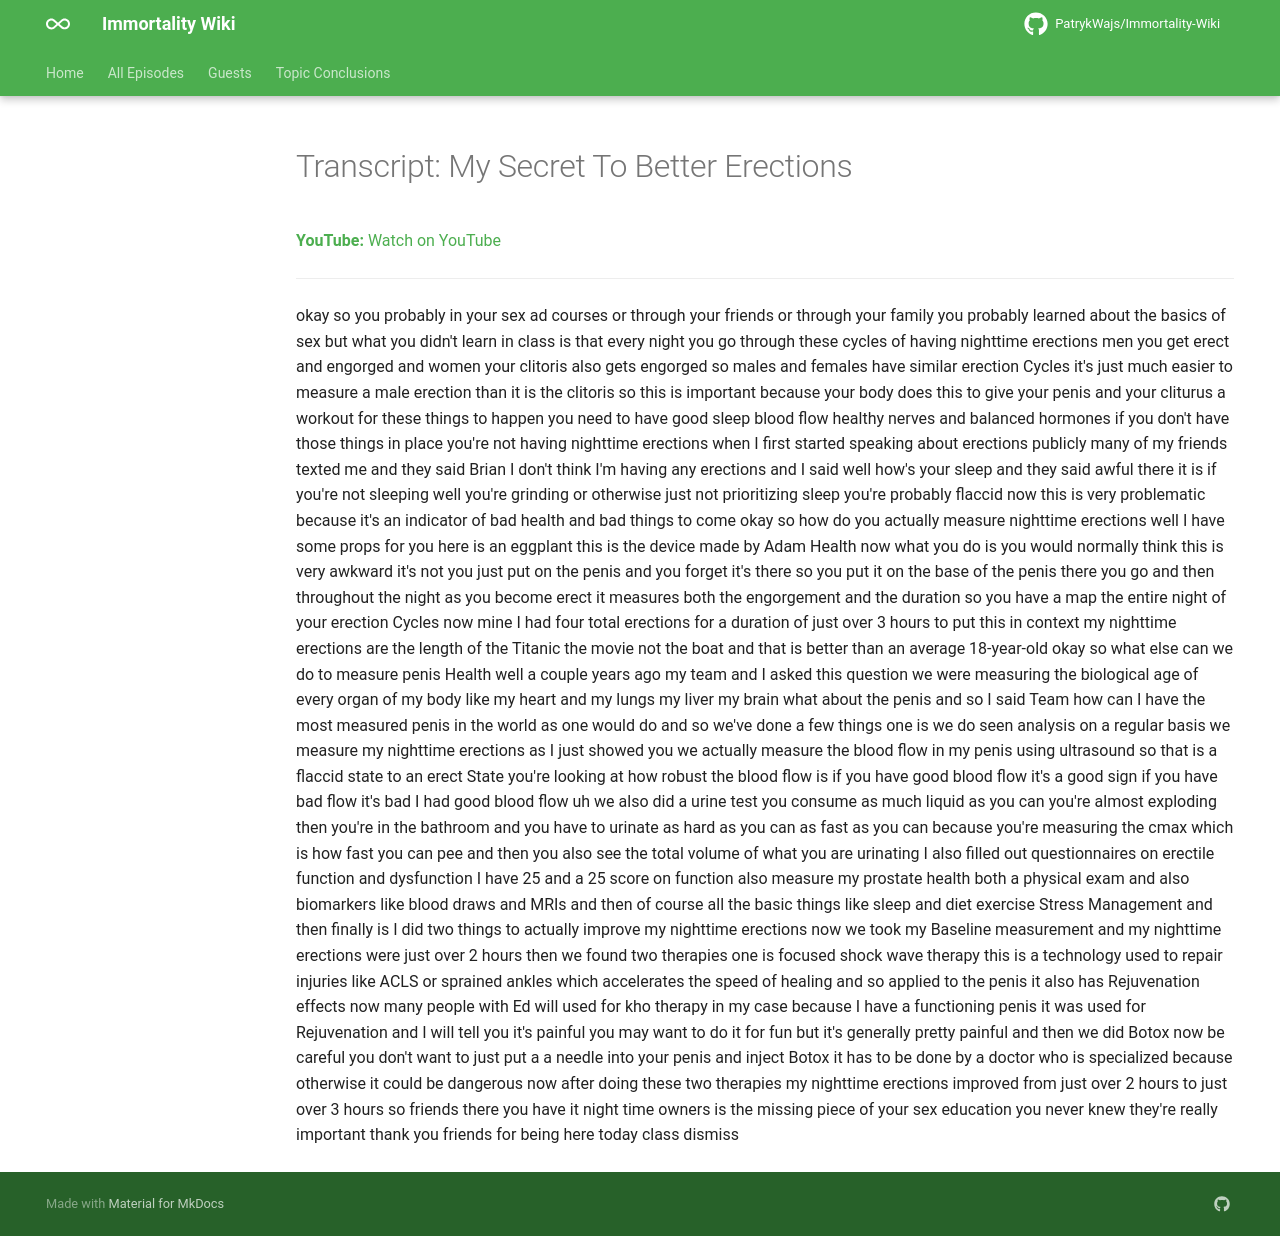

repository: PatrykWajs/Immortality-Wiki · page: Episodes/EP-84 - My Secret To Better Erections/transcript/index.html · generator: mkdocs

---
title: "Transcript: My Secret To Better Erections"
search:
  exclude: true
---

# Transcript: My Secret To Better Erections

**YouTube:** [Watch on YouTube](https://www.youtube.com/watch?v=GZqpJ9mXZ88)

---

okay so you probably in your sex ad courses or through your friends or through your family you probably learned about the basics of sex but what you didn't learn in class is that every night you go through these cycles of having nighttime erections men you get erect and engorged and women your clitoris also gets engorged so males and females have similar erection Cycles it's just much easier to measure a male erection than it is the clitoris so this is important because your body does this to give your penis and your cliturus a workout for these things to happen you need to have good sleep blood flow healthy nerves and balanced hormones if you don't have those things in place you're not having nighttime erections when I first started speaking about erections publicly many of my friends texted me and they said Brian I don't think I'm having any erections and I said well how's your sleep and they said awful there it is if you're not sleeping well you're grinding or otherwise just not prioritizing sleep you're probably flaccid now this is very problematic because it's an indicator of bad health and bad things to come okay so how do you actually measure nighttime erections well I have some props for you here is an eggplant this is the device made by Adam Health now what you do is you would normally think this is very awkward it's not you just put on the penis and you forget it's there so you put it on the base of the penis there you go and then throughout the night as you become erect it measures both the engorgement and the duration so you have a map the entire night of your erection Cycles now mine I had four total erections for a duration of just over 3 hours to put this in context my nighttime erections are the length of the Titanic the movie not the boat and that is better than an average 18-year-old okay so what else can we do to measure penis Health well a couple years ago my team and I asked this question we were measuring the biological age of every organ of my body like my heart and my lungs my liver my brain what about the penis and so I said Team how can I have the most measured penis in the world as one would do and so we've done a few things one is we do seen analysis on a regular basis we measure my nighttime erections as I just showed you we actually measure the blood flow in my penis using ultrasound so that is a flaccid state to an erect State you're looking at how robust the blood flow is if you have good blood flow it's a good sign if you have bad flow it's bad I had good blood flow uh we also did a urine test you consume as much liquid as you can you're almost exploding then you're in the bathroom and you have to urinate as hard as you can as fast as you can because you're measuring the cmax which is how fast you can pee and then you also see the total volume of what you are urinating I also filled out questionnaires on erectile function and dysfunction I have 25 and a 25 score on function also measure my prostate health both a physical exam and also biomarkers like blood draws and MRIs and then of course all the basic things like sleep and diet exercise Stress Management and then finally is I did two things to actually improve my nighttime erections now we took my Baseline measurement and my nighttime erections were just over 2 hours then we found two therapies one is focused shock wave therapy this is a technology used to repair injuries like ACLS or sprained ankles which accelerates the speed of healing and so applied to the penis it also has Rejuvenation effects now many people with Ed will used for kho therapy in my case because I have a functioning penis it was used for Rejuvenation and I will tell you it's painful you may want to do it for fun but it's generally pretty painful and then we did Botox now be careful you don't want to just put a a needle into your penis and inject Botox it has to be done by a doctor who is specialized because otherwise it could be dangerous now after doing these two therapies my nighttime erections improved from just over 2 hours to just over 3 hours so friends there you have it night time owners is the missing piece of your sex education you never knew they're really important thank you friends for being here today class dismiss
